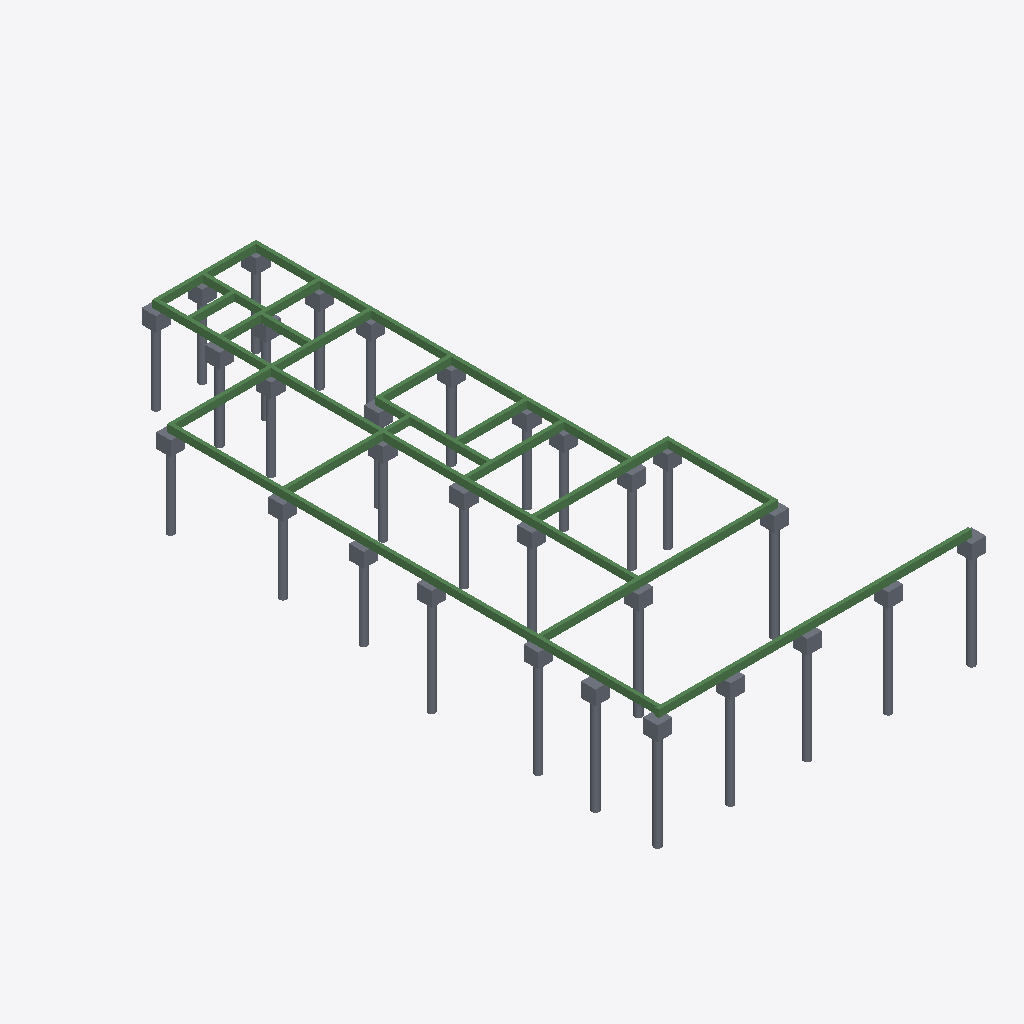
Isometric view of an IFC building model (IFC-SPF (STEP), schema IFC2X3, length unit metre), seen from the south-west, elements coloured by IFC class: 60 slabs (grey), 38 beams (green).
Extent 13.6 m × 25.6 m × 4.9 m (x, y, z). Storeys (3): Térreo at 0.00 m; Cobertura at 3.00 m; Pé direito Alto at 4.50 m. Elements (98): 60 IfcSlab, 38 IfcBeam.

HEADER;
FILE_DESCRIPTION(('ViewDefinition [CoordinationView_V2.0]','RevitIdentifiers [VersionGUID: 05dad708-d306-413f-9092-e53b20a5f082, NumberOfSaves: 14]','CoordinateReference [CoordinateBase: Coordenadas compartilhadas]'),'2;1');
FILE_NAME('Número do projeto','2024-10-17T15:16:41-03:00',(''),(''),'ODA SDAI 24.6','Autodesk Revit 24.2.0.63 (PTB) - IFC 24.2.0.63','');
FILE_SCHEMA(('IFC2X3'));
ENDSEC;
DATA;
#103=IFCPROJECT('2nIHYvmoTF8QI$EowD8UZD',#18,'Número do projeto',$,$,'Nome do projeto','Status do projeto',(#98),#95);
#122=IFCSITE('2nIHYvmoTF8QI$EowD8UZF',#18,'Default',$,$,#121,$,$,.ELEMENT.,$,$,$,$,$);
#108=IFCBUILDING('2nIHYvmoTF8QI$EowD8UZC',#18,'',$,$,#106,$,'',.ELEMENT.,$,$,$);
#111=IFCBUILDINGSTOREY('1vK3KfqgSHqv5Y0026FnIY',#18,'Térreo',$,'Nível:Cabeça de 8 mm',#110,$,'Térreo',.ELEMENT.,0.0);
#115=IFCBUILDINGSTOREY('14lOI8vZuHqv6B0026Fnc4',#18,'Cobertura',$,'Nível:Cabeça de 8 mm',#114,$,'Cobertura',.ELEMENT.,2.9999999999999996);
#119=IFCBUILDINGSTOREY('1jAc3tKWD7J8nuRkhxQzC9',#18,'Pé direito Alto',$,'Nível:Cabeça de 8 mm',#118,$,'Pé direito Alto',.ELEMENT.,4.5);
#2185=IFCBEAM('3J42YcTBr36vkJbYeNhUwq',#18,'Concreto-Viga retangular:15 x 30 cm:227898',$,'Concreto-Viga retangular:15 x 30 cm',#2172,#2184,'227898');
#1847=IFCBEAM('0AWhHq3R59Z9MYsvypuYAe',#18,'Concreto-Viga retangular:15 x 30 cm:226607',$,'Concreto-Viga retangular:15 x 30 cm',#1834,#1846,'226607');
#2209=IFCBEAM('3J42YcTBr36vkJbYeNhU_T',#18,'Concreto-Viga retangular:15 x 30 cm:228115',$,'Concreto-Viga retangular:15 x 30 cm',#2196,#2208,'228115');
#1099=IFCBEAM('26HcLD9sPEAw_wZ6vGAq83',#18,'Concreto-Viga retangular:15 x 30 cm:224215',$,'Concreto-Viga retangular:15 x 30 cm',#1086,#1098,'224215');
#1219=IFCBEAM('26HcLD9sPEAw_wZ6vGAqLX',#18,'Concreto-Viga retangular:15 x 30 cm:224437',$,'Concreto-Viga retangular:15 x 30 cm',#1206,#1218,'224437');
#1003=IFCBEAM('26HcLD9sPEAw_wZ6vGAqBb',#18,'Concreto-Viga retangular:15 x 30 cm:224049',$,'Concreto-Viga retangular:15 x 30 cm',#990,#1002,'224049');
#1147=IFCBEAM('26HcLD9sPEAw_wZ6vGAqMK',#18,'Concreto-Viga retangular:15 x 30 cm:224320',$,'Concreto-Viga retangular:15 x 30 cm',#1134,#1146,'224320');
#1871=IFCBEAM('0AWhHq3R59Z9MYsvypuYB$',#18,'Concreto-Viga retangular:15 x 30 cm:226680',$,'Concreto-Viga retangular:15 x 30 cm',#1858,#1870,'226680');
#969=IFCBEAM('26HcLD9sPEAw_wZ6vGAqCZ',#18,'Concreto-Viga retangular:15 x 30 cm:223991',$,'Concreto-Viga retangular:15 x 30 cm',#952,#968,'223991');
#1075=IFCBEAM('26HcLD9sPEAw_wZ6vGAq9o',#18,'Concreto-Viga retangular:15 x 30 cm:224166',$,'Concreto-Viga retangular:15 x 30 cm',#1062,#1074,'224166');
#1123=IFCBEAM('26HcLD9sPEAw_wZ6vGAq8c',#18,'Concreto-Viga retangular:15 x 30 cm:224242',$,'Concreto-Viga retangular:15 x 30 cm',#1110,#1122,'224242');
#1531=IFCBEAM('26HcLD9sPEAw_wZ6vGAqOO',#18,'Concreto-Viga retangular:15 x 30 cm:225228',$,'Concreto-Viga retangular:15 x 30 cm',#1518,#1530,'225228');
#1579=IFCBEAM('26HcLD9sPEAw_wZ6vGArci',#18,'Concreto-Viga retangular:15 x 30 cm:225400',$,'Concreto-Viga retangular:15 x 30 cm',#1566,#1578,'225400');
#1723=IFCBEAM('26HcLD9sPEAw_wZ6vGAril',#18,'Concreto-Viga retangular:15 x 30 cm:226043',$,'Concreto-Viga retangular:15 x 30 cm',#1710,#1722,'226043');
#1972=IFCSLAB('3J42YcTBr36vkJbYeNhUnV',#18,'Estaca de concreto:Diâmetro de 300 mm:227537',$,'Estaca de concreto:Diâmetro de 300 mm',#1962,#1971,'227537',.BASESLAB.);
#2048=IFCSLAB('3J42YcTBr36vkJbYeNhUt8',#18,'Estaca de concreto:Diâmetro de 300 mm:227654',$,'Estaca de concreto:Diâmetro de 300 mm',#2038,#2047,'227654',.BASESLAB.);
#2010=IFCSLAB('3J42YcTBr36vkJbYeNhUnu',#18,'Estaca de concreto:Diâmetro de 300 mm:227574',$,'Estaca de concreto:Diâmetro de 300 mm',#2000,#2009,'227574',.BASESLAB.);
#1824=IFCSLAB('0AWhHq3R59Z9MYsvypuYAB',#18,'Estaca de concreto:Diâmetro de 300 mm:226572',$,'Estaca de concreto:Diâmetro de 300 mm',#1814,#1823,'226572',.BASESLAB.);
#1339=IFCBEAM('26HcLD9sPEAw_wZ6vGAqGR',#18,'Concreto-Viga retangular:15 x 30 cm:224719',$,'Concreto-Viga retangular:15 x 30 cm',#1326,#1338,'224719');
#171=IFCSLAB('1F8nQ3g8j7JeVRQBPBtRIY',#18,'Estaca de concreto:Diâmetro de 300 mm:221373',$,'Estaca de concreto:Diâmetro de 300 mm',#157,#170,'221373',.BASESLAB.);
#2162=IFCSLAB('3J42YcTBr36vkJbYeNhUtn',#18,'Estaca de concreto:Diâmetro de 300 mm:227711',$,'Estaca de concreto:Diâmetro de 300 mm',#2152,#2161,'227711',.BASESLAB.);
#2086=IFCSLAB('3J42YcTBr36vkJbYeNhUtM',#18,'Estaca de concreto:Diâmetro de 300 mm:227672',$,'Estaca de concreto:Diâmetro de 300 mm',#2076,#2085,'227672',.BASESLAB.);
#2124=IFCSLAB('3J42YcTBr36vkJbYeNhUtY',#18,'Estaca de concreto:Diâmetro de 300 mm:227692',$,'Estaca de concreto:Diâmetro de 300 mm',#2114,#2123,'227692',.BASESLAB.);
#293=IFCSLAB('1F8nQ3g8j7JeVRQBPBtRSr',#18,'Estaca de concreto:Diâmetro de 300 mm:221994',$,'Estaca de concreto:Diâmetro de 300 mm',#283,#292,'221994',.BASESLAB.);
#1051=IFCBEAM('26HcLD9sPEAw_wZ6vGAqAe',#18,'Concreto-Viga retangular:15 x 30 cm:224124',$,'Concreto-Viga retangular:15 x 30 cm',#1038,#1050,'224124');
#217=IFCSLAB('1F8nQ3g8j7JeVRQBPBtRKb',#18,'Estaca de concreto:Diâmetro de 300 mm:221498',$,'Estaca de concreto:Diâmetro de 300 mm',#207,#216,'221498',.BASESLAB.);
#1195=IFCBEAM('26HcLD9sPEAw_wZ6vGAqL4',#18,'Concreto-Viga retangular:15 x 30 cm:224400',$,'Concreto-Viga retangular:15 x 30 cm',#1182,#1194,'224400');
#1435=IFCBEAM('26HcLD9sPEAw_wZ6vGAqS2',#18,'Concreto-Viga retangular:15 x 30 cm:224982',$,'Concreto-Viga retangular:15 x 30 cm',#1422,#1434,'224982');
#1483=IFCBEAM('26HcLD9sPEAw_wZ6vGAqRg',#18,'Concreto-Viga retangular:15 x 30 cm:225086',$,'Concreto-Viga retangular:15 x 30 cm',#1470,#1482,'225086');
#1459=IFCBEAM('26HcLD9sPEAw_wZ6vGAqRI',#18,'Concreto-Viga retangular:15 x 30 cm:225030',$,'Concreto-Viga retangular:15 x 30 cm',#1446,#1458,'225030');
#1651=IFCBEAM('26HcLD9sPEAw_wZ6vGArXv',#18,'Concreto-Viga retangular:15 x 30 cm:225709',$,'Concreto-Viga retangular:15 x 30 cm',#1638,#1650,'225709');
#1171=IFCBEAM('26HcLD9sPEAw_wZ6vGAqME',#18,'Concreto-Viga retangular:15 x 30 cm:224346',$,'Concreto-Viga retangular:15 x 30 cm',#1158,#1170,'224346');
#1027=IFCBEAM('26HcLD9sPEAw_wZ6vGAqAR',#18,'Concreto-Viga retangular:15 x 30 cm:224079',$,'Concreto-Viga retangular:15 x 30 cm',#1014,#1026,'224079');
#1507=IFCBEAM('26HcLD9sPEAw_wZ6vGAqQs',#18,'Concreto-Viga retangular:15 x 30 cm:225122',$,'Concreto-Viga retangular:15 x 30 cm',#1494,#1506,'225122');
#255=IFCSLAB('1F8nQ3g8j7JeVRQBPBtRPq',#18,'Estaca de concreto:Diâmetro de 300 mm:221803',$,'Estaca de concreto:Diâmetro de 300 mm',#245,#254,'221803',.BASESLAB.);
#1699=IFCBEAM('26HcLD9sPEAw_wZ6vGArjk',#18,'Concreto-Viga retangular:15 x 30 cm:225978',$,'Concreto-Viga retangular:15 x 30 cm',#1686,#1698,'225978');
#1267=IFCBEAM('26HcLD9sPEAw_wZ6vGAqJA',#18,'Concreto-Viga retangular:15 x 30 cm:224542',$,'Concreto-Viga retangular:15 x 30 cm',#1254,#1266,'224542');
#638=IFCSLAB('1F8nQ3g8j7JeVRQBPBtRp6',#18,'Estaca de concreto:Diâmetro de 300 mm:223449',$,'Estaca de concreto:Diâmetro de 300 mm',#628,#637,'223449',.BASESLAB.);
#676=IFCSLAB('1F8nQ3g8j7JeVRQBPBtRpy',#18,'Estaca de concreto:Diâmetro de 300 mm:223459',$,'Estaca de concreto:Diâmetro de 300 mm',#666,#675,'223459',.BASESLAB.);
#790=IFCSLAB('1F8nQ3g8j7JeVRQBPBtRqU',#18,'Estaca de concreto:Diâmetro de 300 mm:223489',$,'Estaca de concreto:Diâmetro de 300 mm',#780,#789,'223489',.BASESLAB.);
#334=IFCSLAB('1F8nQ3g8j7JeVRQBPBtRns',#18,'Estaca de concreto:Diâmetro de 300 mm:223337',$,'Estaca de concreto:Diâmetro de 300 mm',#324,#333,'223337',.BASESLAB.);
#372=IFCSLAB('1F8nQ3g8j7JeVRQBPBtRoK',#18,'Estaca de concreto:Diâmetro de 300 mm:223371',$,'Estaca de concreto:Diâmetro de 300 mm',#362,#371,'223371',.BASESLAB.);
#448=IFCSLAB('1F8nQ3g8j7JeVRQBPBtRo_',#18,'Estaca de concreto:Diâmetro de 300 mm:223393',$,'Estaca de concreto:Diâmetro de 300 mm',#438,#447,'223393',.BASESLAB.);
#904=IFCSLAB('3ddxA17V18mBq5fMa4OaJ9',#18,'Estaca de concreto:Diâmetro de 300 mm:223566',$,'Estaca de concreto:Diâmetro de 300 mm',#894,#903,'223566',.BASESLAB.);
#1934=IFCSLAB('0AWhHq3R59Z9MYsvypuY7P',#18,'Estaca de concreto:Diâmetro de 300 mm:226910',$,'Estaca de concreto:Diâmetro de 300 mm',#1924,#1933,'226910',.BASESLAB.);
#942=IFCSLAB('3ddxA17V18mBq5fMa4OaJT',#18,'Estaca de concreto:Diâmetro de 300 mm:223578',$,'Estaca de concreto:Diâmetro de 300 mm',#932,#941,'223578',.BASESLAB.);
#752=IFCSLAB('1F8nQ3g8j7JeVRQBPBtRpe',#18,'Estaca de concreto:Diâmetro de 300 mm:223479',$,'Estaca de concreto:Diâmetro de 300 mm',#742,#751,'223479',.BASESLAB.);
#524=IFCSLAB('1F8nQ3g8j7JeVRQBPBtRoe',#18,'Estaca de concreto:Diâmetro de 300 mm:223415',$,'Estaca de concreto:Diâmetro de 300 mm',#514,#523,'223415',.BASESLAB.);
#714=IFCSLAB('1F8nQ3g8j7JeVRQBPBtRpo',#18,'Estaca de concreto:Diâmetro de 300 mm:223469',$,'Estaca de concreto:Diâmetro de 300 mm',#704,#713,'223469',.BASESLAB.);
#1411=IFCBEAM('26HcLD9sPEAw_wZ6vGAqTv',#18,'Concreto-Viga retangular:15 x 30 cm:224941',$,'Concreto-Viga retangular:15 x 30 cm',#1398,#1410,'224941');
#410=IFCSLAB('1F8nQ3g8j7JeVRQBPBtRoA',#18,'Estaca de concreto:Diâmetro de 300 mm:223381',$,'Estaca de concreto:Diâmetro de 300 mm',#400,#409,'223381',.BASESLAB.);
#486=IFCSLAB('1F8nQ3g8j7JeVRQBPBtRoq',#18,'Estaca de concreto:Diâmetro de 300 mm:223403',$,'Estaca de concreto:Diâmetro de 300 mm',#476,#485,'223403',.BASESLAB.);
#1363=IFCBEAM('26HcLD9sPEAw_wZ6vGAqVm',#18,'Concreto-Viga retangular:15 x 30 cm:224804',$,'Concreto-Viga retangular:15 x 30 cm',#1350,#1362,'224804');
#1953=IFCSLAB('3J42YcTBr36vkJbYeNhUn1',#18,'Bloco de fundação - 1 Estaca 30cm Bloco 60x60cm:600x600x400mm:227535',$,'Bloco de fundação - 1 Estaca 30cm Bloco 60x60cm:600x600x400mm',#1943,#1952,'227535',.BASESLAB.);
#1243=IFCBEAM('26HcLD9sPEAw_wZ6vGAqKx',#18,'Concreto-Viga retangular:15 x 30 cm:224495',$,'Concreto-Viga retangular:15 x 30 cm',#1230,#1242,'224495');
#1991=IFCSLAB('3J42YcTBr36vkJbYeNhUnw',#18,'Bloco de fundação - 1 Estaca 30cm Bloco 60x60cm:600x600x400mm:227572',$,'Bloco de fundação - 1 Estaca 30cm Bloco 60x60cm:600x600x400mm',#1981,#1990,'227572',.BASESLAB.);
#1315=IFCBEAM('26HcLD9sPEAw_wZ6vGAqHN',#18,'Concreto-Viga retangular:15 x 30 cm:224643',$,'Concreto-Viga retangular:15 x 30 cm',#1302,#1314,'224643');
#600=IFCSLAB('1F8nQ3g8j7JeVRQBPBtRpI',#18,'Estaca de concreto:Diâmetro de 300 mm:223437',$,'Estaca de concreto:Diâmetro de 300 mm',#590,#599,'223437',.BASESLAB.);
#2029=IFCSLAB('3J42YcTBr36vkJbYeNhUtA',#18,'Bloco de fundação - 1 Estaca 30cm Bloco 60x60cm:600x600x400mm:227652',$,'Bloco de fundação - 1 Estaca 30cm Bloco 60x60cm:600x600x400mm',#2019,#2028,'227652',.BASESLAB.);
#1603=IFCBEAM('26HcLD9sPEAw_wZ6vGAraa',#18,'Concreto-Viga retangular:15 x 30 cm:225520',$,'Concreto-Viga retangular:15 x 30 cm',#1590,#1602,'225520');
#1555=IFCBEAM('26HcLD9sPEAw_wZ6vGArd$',#18,'Concreto-Viga retangular:15 x 30 cm:225323',$,'Concreto-Viga retangular:15 x 30 cm',#1542,#1554,'225323');
#657=IFCSLAB('1F8nQ3g8j7JeVRQBPBtRp_',#18,'Bloco de fundação - 1 Estaca 30cm Bloco 60x60cm:600x600x300mm:223457',$,'Bloco de fundação - 1 Estaca 30cm Bloco 60x60cm:600x600x300mm',#647,#656,'223457',.BASESLAB.);
#1805=IFCSLAB('0AWhHq3R59Z9MYsvypuYAD',#18,'Bloco de fundação - 1 Estaca 30cm Bloco 60x60cm:600x600x400mm:226570',$,'Bloco de fundação - 1 Estaca 30cm Bloco 60x60cm:600x600x400mm',#1795,#1804,'226570',.BASESLAB.);
#885=IFCSLAB('3ddxA17V18mBq5fMa4OaJB',#18,'Bloco de fundação - 1 Estaca 30cm Bloco 60x60cm:600x600x300mm:223564',$,'Bloco de fundação - 1 Estaca 30cm Bloco 60x60cm:600x600x300mm',#875,#884,'223564',.BASESLAB.);
#2067=IFCSLAB('3J42YcTBr36vkJbYeNhUtO',#18,'Bloco de fundação - 1 Estaca 30cm Bloco 60x60cm:600x600x400mm:227670',$,'Bloco de fundação - 1 Estaca 30cm Bloco 60x60cm:600x600x400mm',#2057,#2066,'227670',.BASESLAB.);
#2105=IFCSLAB('3J42YcTBr36vkJbYeNhUta',#18,'Bloco de fundação - 1 Estaca 30cm Bloco 60x60cm:600x600x400mm:227690',$,'Bloco de fundação - 1 Estaca 30cm Bloco 60x60cm:600x600x400mm',#2095,#2104,'227690',.BASESLAB.);
#771=IFCSLAB('1F8nQ3g8j7JeVRQBPBtRpW',#18,'Bloco de fundação - 1 Estaca 30cm Bloco 60x60cm:600x600x400mm:223487',$,'Bloco de fundação - 1 Estaca 30cm Bloco 60x60cm:600x600x400mm',#761,#770,'223487',.BASESLAB.);
#2143=IFCSLAB('3J42YcTBr36vkJbYeNhUtp',#18,'Bloco de fundação - 1 Estaca 30cm Bloco 60x60cm:600x600x400mm:227709',$,'Bloco de fundação - 1 Estaca 30cm Bloco 60x60cm:600x600x400mm',#2133,#2142,'227709',.BASESLAB.);
#236=IFCSLAB('1F8nQ3g8j7JeVRQBPBtRPs',#18,'Bloco de fundação - 1 Estaca 30cm Bloco 60x60cm:600x600x400mm:221801',$,'Bloco de fundação - 1 Estaca 30cm Bloco 60x60cm:600x600x400mm',#226,#235,'221801',.BASESLAB.);
#312=IFCSLAB('1F8nQ3g8j7JeVRQBPBtRnu',#18,'Bloco de fundação - 1 Estaca 30cm Bloco 60x60cm:600x600x300mm:223335',$,'Bloco de fundação - 1 Estaca 30cm Bloco 60x60cm:600x600x300mm',#302,#311,'223335',.BASESLAB.);
#695=IFCSLAB('1F8nQ3g8j7JeVRQBPBtRpq',#18,'Bloco de fundação - 1 Estaca 30cm Bloco 60x60cm:600x600x400mm:223467',$,'Bloco de fundação - 1 Estaca 30cm Bloco 60x60cm:600x600x400mm',#685,#694,'223467',.BASESLAB.);
#923=IFCSLAB('3ddxA17V18mBq5fMa4OaJV',#18,'Bloco de fundação - 1 Estaca 30cm Bloco 60x60cm:600x600x300mm:223576',$,'Bloco de fundação - 1 Estaca 30cm Bloco 60x60cm:600x600x300mm',#913,#922,'223576',.BASESLAB.);
#274=IFCSLAB('1F8nQ3g8j7JeVRQBPBtRSt',#18,'Bloco de fundação - 1 Estaca 30cm Bloco 60x60cm:600x600x400mm:221992',$,'Bloco de fundação - 1 Estaca 30cm Bloco 60x60cm:600x600x400mm',#264,#273,'221992',.BASESLAB.);
#198=IFCSLAB('1F8nQ3g8j7JeVRQBPBtRKd',#18,'Bloco de fundação - 1 Estaca 30cm Bloco 60x60cm:600x600x400mm:221496',$,'Bloco de fundação - 1 Estaca 30cm Bloco 60x60cm:600x600x400mm',#188,#197,'221496',.BASESLAB.);
#138=IFCSLAB('1F8nQ3g8j7JeVRQBPBtRIa',#18,'Bloco de fundação - 1 Estaca 30cm Bloco 60x60cm:600x600x400mm:221371',$,'Bloco de fundação - 1 Estaca 30cm Bloco 60x60cm:600x600x400mm',#124,#137,'221371',.BASESLAB.);
#429=IFCSLAB('1F8nQ3g8j7JeVRQBPBtRo0',#18,'Bloco de fundação - 1 Estaca 30cm Bloco 60x60cm:600x600x300mm:223391',$,'Bloco de fundação - 1 Estaca 30cm Bloco 60x60cm:600x600x300mm',#419,#428,'223391',.BASESLAB.);
#1291=IFCBEAM('26HcLD9sPEAw_wZ6vGAqIF',#18,'Concreto-Viga retangular:15 x 30 cm:224603',$,'Concreto-Viga retangular:15 x 30 cm',#1278,#1290,'224603');
#828=IFCSLAB('1F8nQ3g8j7JeVRQBPBtRqG',#18,'Estaca de concreto:Diâmetro de 300 mm:223503',$,'Estaca de concreto:Diâmetro de 300 mm',#818,#827,'223503',.BASESLAB.);
#1387=IFCBEAM('26HcLD9sPEAw_wZ6vGAqUN',#18,'Concreto-Viga retangular:15 x 30 cm:224835',$,'Concreto-Viga retangular:15 x 30 cm',#1374,#1386,'224835');
#543=IFCSLAB('1F8nQ3g8j7JeVRQBPBtRoW',#18,'Bloco de fundação - 1 Estaca 30cm Bloco 60x60cm:600x600x400mm:223423',$,'Bloco de fundação - 1 Estaca 30cm Bloco 60x60cm:600x600x400mm',#533,#542,'223423',.BASESLAB.);
#866=IFCSLAB('1F8nQ3g8j7JeVRQBPBtRq6',#18,'Estaca de concreto:Diâmetro de 300 mm:223513',$,'Estaca de concreto:Diâmetro de 300 mm',#856,#865,'223513',.BASESLAB.);
#353=IFCSLAB('1F8nQ3g8j7JeVRQBPBtRoM',#18,'Bloco de fundação - 1 Estaca 30cm Bloco 60x60cm:600x600x300mm:223369',$,'Bloco de fundação - 1 Estaca 30cm Bloco 60x60cm:600x600x300mm',#343,#352,'223369',.BASESLAB.);
#809=IFCSLAB('1F8nQ3g8j7JeVRQBPBtRqI',#18,'Bloco de fundação - 1 Estaca 30cm Bloco 60x60cm:600x600x400mm:223501',$,'Bloco de fundação - 1 Estaca 30cm Bloco 60x60cm:600x600x400mm',#799,#808,'223501',.BASESLAB.);
#467=IFCSLAB('1F8nQ3g8j7JeVRQBPBtRos',#18,'Bloco de fundação - 1 Estaca 30cm Bloco 60x60cm:600x600x300mm:223401',$,'Bloco de fundação - 1 Estaca 30cm Bloco 60x60cm:600x600x300mm',#457,#466,'223401',.BASESLAB.);
#619=IFCSLAB('1F8nQ3g8j7JeVRQBPBtRp8',#18,'Bloco de fundação - 1 Estaca 30cm Bloco 60x60cm:600x600x400mm:223447',$,'Bloco de fundação - 1 Estaca 30cm Bloco 60x60cm:600x600x400mm',#609,#618,'223447',.BASESLAB.);
#847=IFCSLAB('1F8nQ3g8j7JeVRQBPBtRq8',#18,'Bloco de fundação - 1 Estaca 30cm Bloco 60x60cm:600x600x300mm:223511',$,'Bloco de fundação - 1 Estaca 30cm Bloco 60x60cm:600x600x300mm',#837,#846,'223511',.BASESLAB.);
#391=IFCSLAB('1F8nQ3g8j7JeVRQBPBtRoC',#18,'Bloco de fundação - 1 Estaca 30cm Bloco 60x60cm:600x600x300mm:223379',$,'Bloco de fundação - 1 Estaca 30cm Bloco 60x60cm:600x600x300mm',#381,#390,'223379',.BASESLAB.);
#733=IFCSLAB('1F8nQ3g8j7JeVRQBPBtRpg',#18,'Bloco de fundação - 1 Estaca 30cm Bloco 60x60cm:600x600x300mm:223477',$,'Bloco de fundação - 1 Estaca 30cm Bloco 60x60cm:600x600x300mm',#723,#732,'223477',.BASESLAB.);
#505=IFCSLAB('1F8nQ3g8j7JeVRQBPBtRog',#18,'Bloco de fundação - 1 Estaca 30cm Bloco 60x60cm:600x600x300mm:223413',$,'Bloco de fundação - 1 Estaca 30cm Bloco 60x60cm:600x600x300mm',#495,#504,'223413',.BASESLAB.);
#1915=IFCSLAB('0AWhHq3R59Z9MYsvypuY7R',#18,'Bloco de fundação - 1 Estaca 30cm Bloco 60x60cm:600x600x300mm:226908',$,'Bloco de fundação - 1 Estaca 30cm Bloco 60x60cm:600x600x300mm',#1905,#1914,'226908',.BASESLAB.);
#581=IFCSLAB('1F8nQ3g8j7JeVRQBPBtRpK',#18,'Bloco de fundação - 1 Estaca 30cm Bloco 60x60cm:600x600x300mm:223435',$,'Bloco de fundação - 1 Estaca 30cm Bloco 60x60cm:600x600x300mm',#571,#580,'223435',.BASESLAB.);
#1895=IFCBEAM('0AWhHq3R59Z9MYsvypuY9Y',#18,'Concreto-Viga retangular:15 x 30 cm:226789',$,'Concreto-Viga retangular:15 x 30 cm',#1882,#1894,'226789');
#1675=IFCBEAM('26HcLD9sPEAw_wZ6vGArlr',#18,'Concreto-Viga retangular:15 x 30 cm:225825',$,'Concreto-Viga retangular:15 x 30 cm',#1662,#1674,'225825');
#1627=IFCBEAM('26HcLD9sPEAw_wZ6vGArXO',#18,'Concreto-Viga retangular:15 x 30 cm:225676',$,'Concreto-Viga retangular:15 x 30 cm',#1614,#1626,'225676');
#1767=IFCSLAB('3ksnXsOHL73h6QG1YvLnbA',#18,'Bloco de fundação - 1 Estaca 30cm Bloco 60x60cm:600x600x400mm:226537',$,'Bloco de fundação - 1 Estaca 30cm Bloco 60x60cm:600x600x400mm',#1757,#1766,'226537',.BASESLAB.);
#1786=IFCSLAB('3ksnXsOHL73h6QG1YvLnb8',#18,'Estaca de concreto:Diâmetro de 300 mm:226539',$,'Estaca de concreto:Diâmetro de 300 mm',#1776,#1785,'226539',.BASESLAB.);
#1747=IFCBEAM('26HcLD9sPEAw_wZ6vGArrW',#18,'Concreto-Viga retangular:15 x 30 cm:226484',$,'Concreto-Viga retangular:15 x 30 cm',#1734,#1746,'226484');
#562=IFCSLAB('1F8nQ3g8j7JeVRQBPBtRpU',#18,'Estaca de concreto:Diâmetro de 300 mm:223425',$,'Estaca de concreto:Diâmetro de 300 mm',#552,#561,'223425',.BASESLAB.);
ENDSEC;